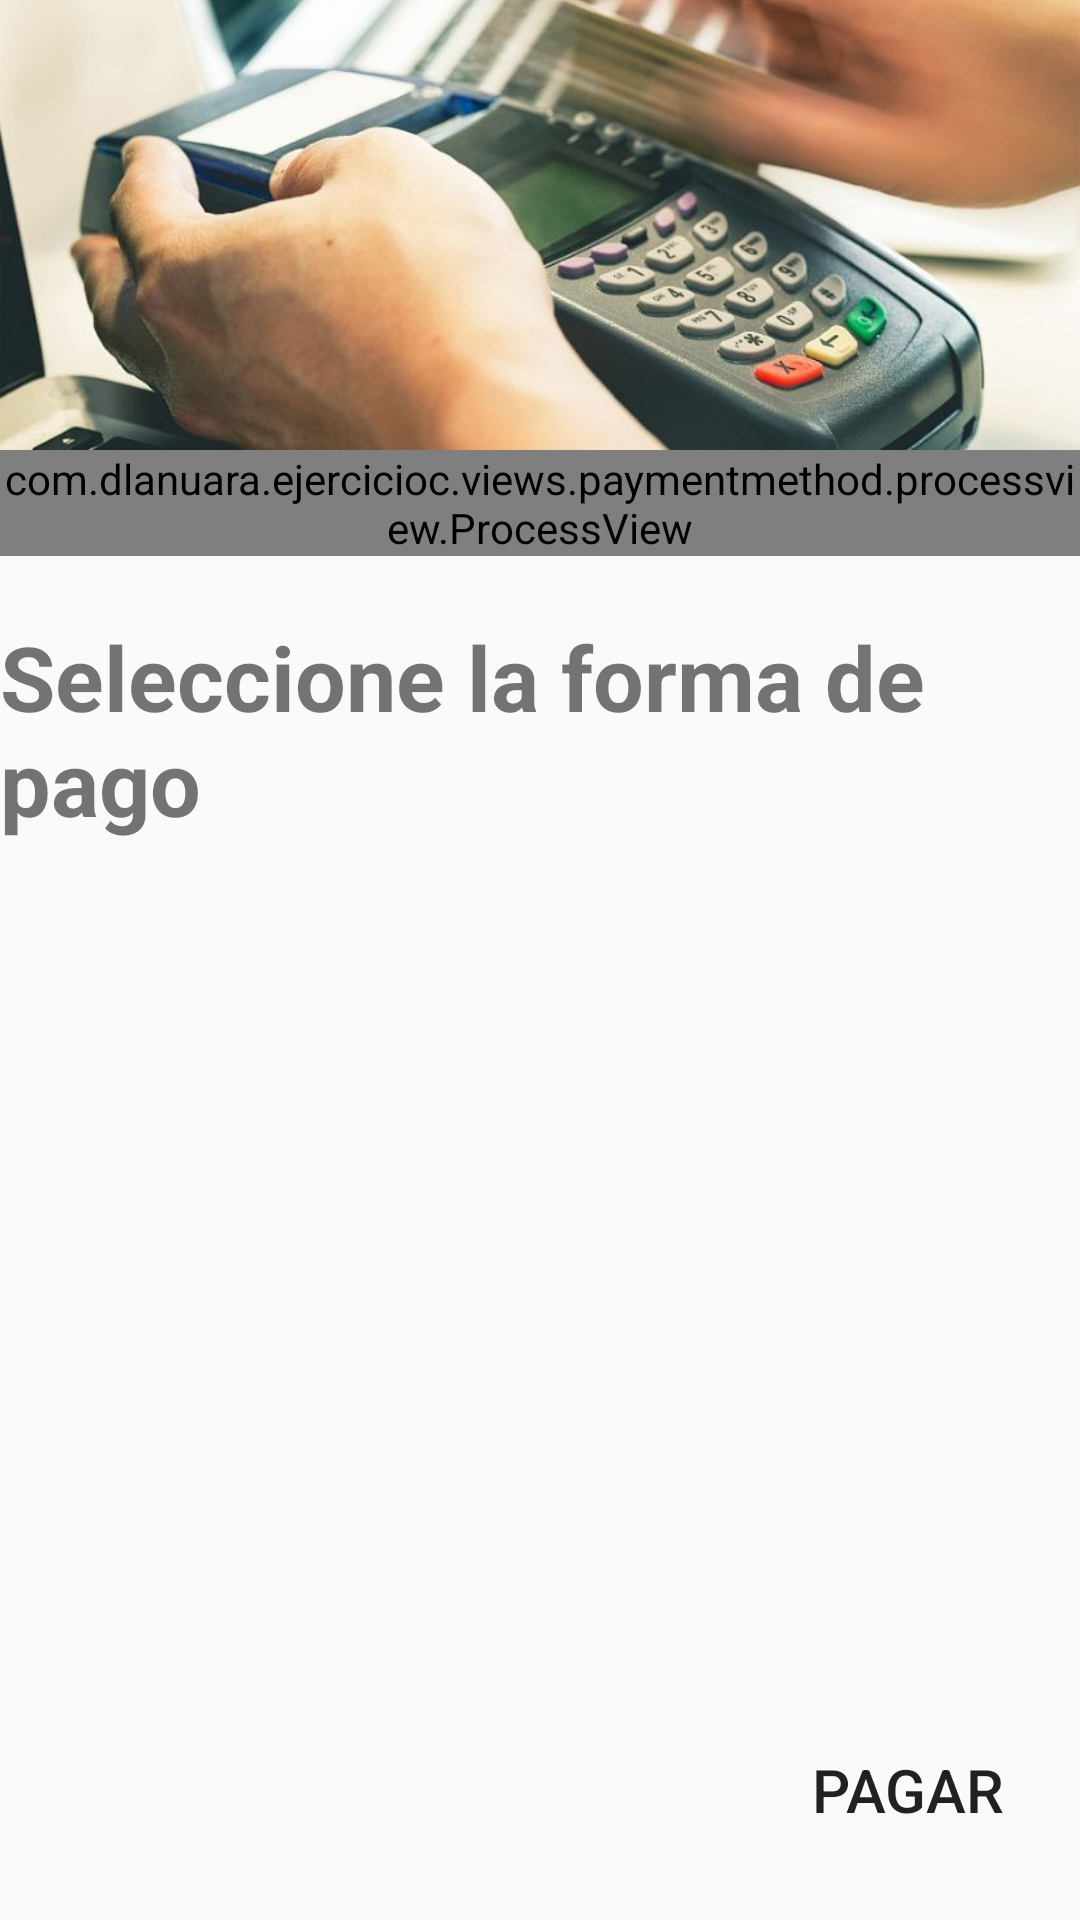

Android layout source for this screen:
<!-- AndroidManifest.xml: application theme AppTheme -->
<!-- res/layout/activity_installment.xml -->
<?xml version="1.0" encoding="utf-8"?>
<LinearLayout xmlns:android="http://schemas.android.com/apk/res/android"
    xmlns:app="http://schemas.android.com/apk/res-auto"
    xmlns:tools="http://schemas.android.com/tools"
    android:layout_width="match_parent"
    android:layout_height="match_parent"
    android:orientation="vertical"
    tools:context=".views.paymentmethod.installment.InstallmentActivity">
    <ImageView
        style="@style/TopBanner"
        app:srcCompat="@drawable/banner_installment" />
    <com.dlanuara.ejercicioc.views.paymentmethod.processview.ProcessView
        android:layout_width="match_parent"
        android:layout_height="wrap_content"
        android:id="@+id/processView"
        />
    <TextView
        style="@style/InputLabel"
        android:text="@string/installment_input_label" />

    <RelativeLayout
        android:layout_width="match_parent"
        android:layout_height="match_parent"
        android:layout_marginTop="15dp">

        <androidx.recyclerview.widget.RecyclerView
            android:id="@+id/rvList"
            android:layout_width="match_parent"
            android:layout_height="match_parent"
            android:layout_above="@id/btnNext"/>
        <Button
            style="@style/NextButton"
            android:id="@+id/btnNext"
            android:onClick="onClick"
            android:text="@string/app_paid"/>
    </RelativeLayout>
</LinearLayout>
<!-- resources referenced by this layout -->
<resources>
  <!-- drawable banner_installment: jpg bitmap (drawable, 47808 bytes) -->
  <string name="app_paid">Pagar</string>
  <string name="installment_input_label">Seleccione la forma de pago</string>
  <style name="InputLabel">
          <item name="android:layout_width">wrap_content</item>
          <item name="android:layout_height">wrap_content</item>
          <item name="android:layout_marginTop">20dp</item>
          <item name="android:textSize">30sp</item>
          <item name="android:textStyle">bold</item>
          <item name="android:layout_gravity">center_horizontal</item>
      </style>
  <style name="NextButton" parent="Widget.AppCompat.Button.Borderless">
          <item name="android:layout_width">wrap_content</item>
          <item name="android:layout_height">wrap_content</item>
          <item name="android:layout_alignParentEnd">true</item>
          <item name="android:layout_alignParentBottom">true</item>
          <item name="android:layout_marginEnd">5dp</item>
          <item name="android:layout_marginBottom">10dp</item>
          <item name="android:padding">20dp</item>
          <item name="android:textSize">20sp</item>
      </style>
  <style name="TopBanner">
          <item name="android:layout_width">match_parent</item>
          <item name="android:layout_height">150dp</item>
          <item name="android:scaleType">centerCrop</item>
      </style>
  <style name="AppTheme" parent="Theme.AppCompat.Light.DarkActionBar">
          
          <item name="colorPrimary">@color/colorPrimary</item>
          <item name="colorPrimaryDark">@color/colorPrimaryDark</item>
          <item name="colorAccent">@color/colorAccent</item>
      </style>
  <color name="colorPrimary">#0434A8</color>
  <color name="colorPrimaryDark">#042B8A</color>
  <color name="colorAccent">#52503A</color>
</resources>
